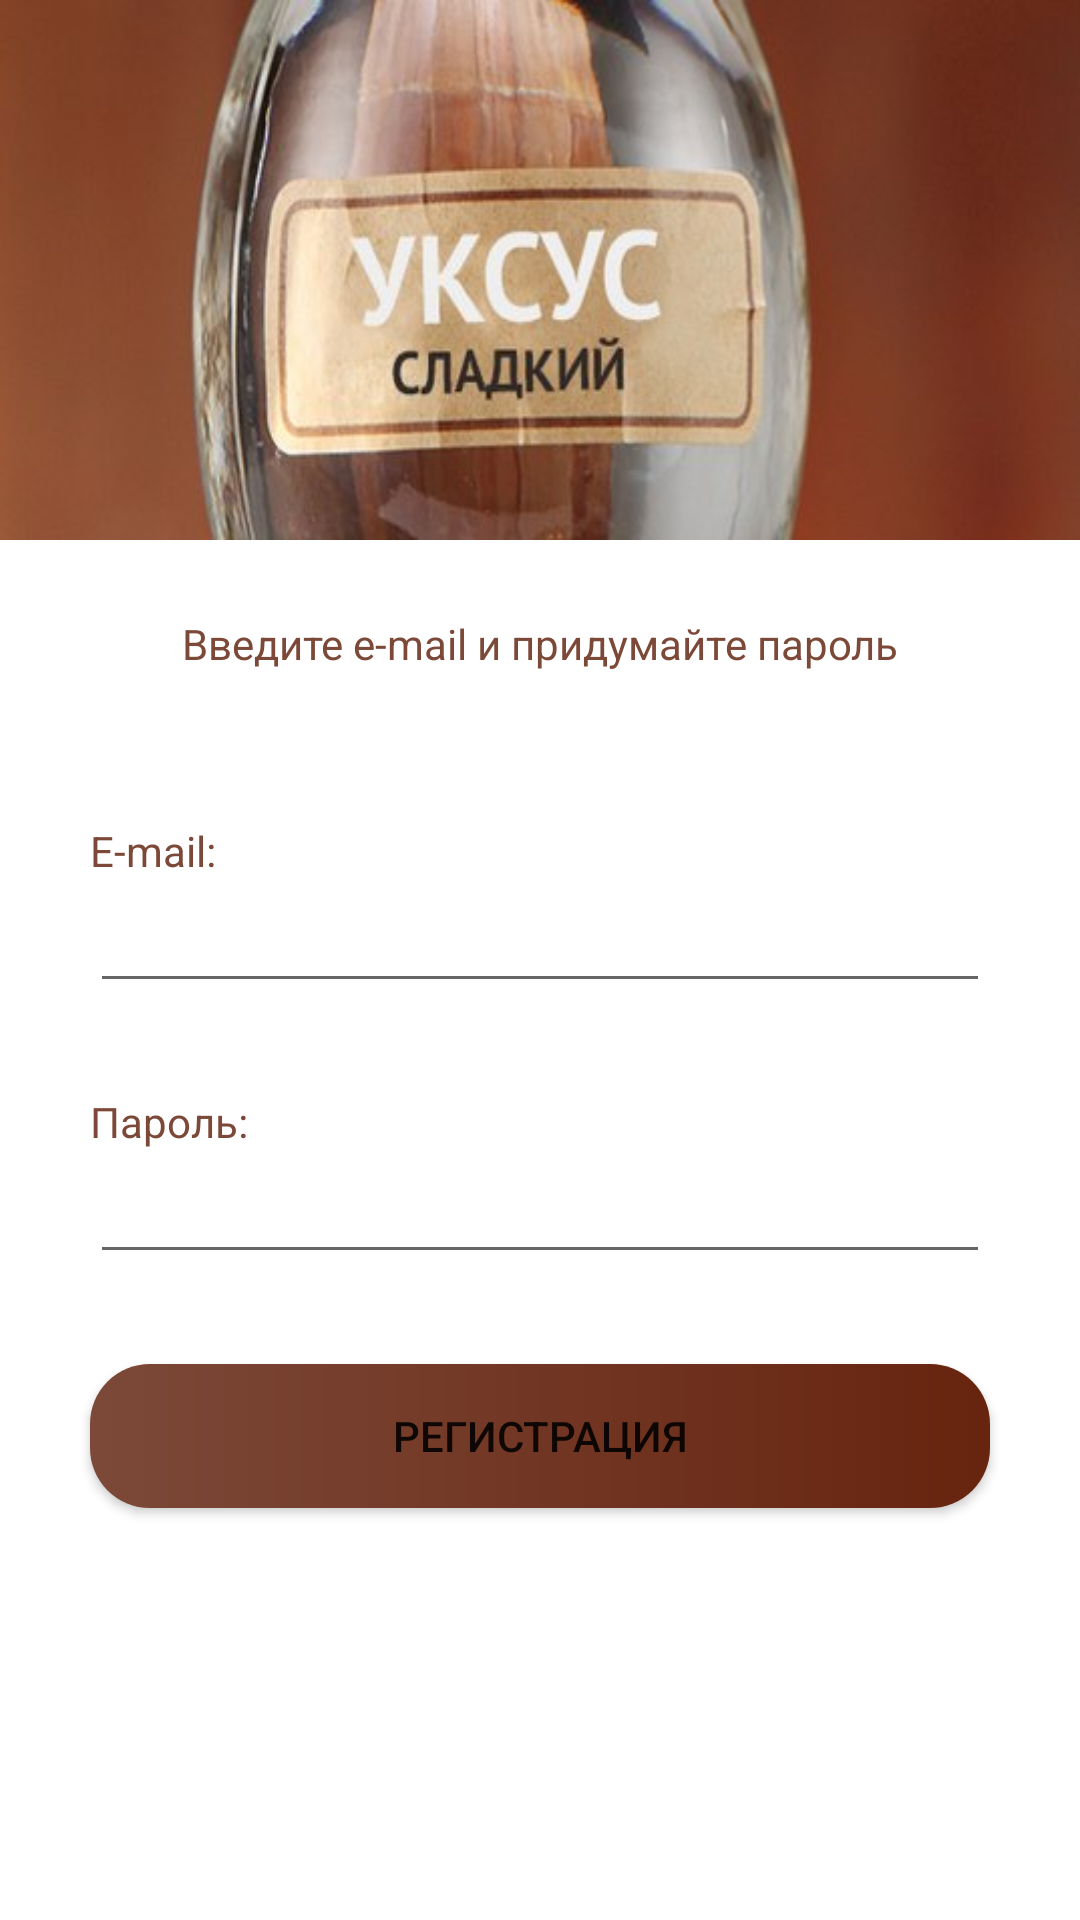

Android layout source for this screen:
<!-- AndroidManifest.xml: application theme Theme.SweetVinegar -->
<!-- res/layout/activity_create_user.xml -->
<?xml version="1.0" encoding="utf-8"?>
<LinearLayout xmlns:android="http://schemas.android.com/apk/res/android"
    xmlns:app="http://schemas.android.com/apk/res-auto"
    xmlns:tools="http://schemas.android.com/tools"
    android:layout_width="match_parent"
    android:layout_height="match_parent"
    android:orientation="vertical"
    tools:context=".activities.CreateUserActivity">

    <TextView
        android:layout_width="match_parent"
        android:layout_height="180dp"
        android:layout_marginBottom="25dp"
        android:background="@drawable/vinegar"
        android:fontFamily="cursive"
        android:paddingVertical="70dp"
        android:textColor="#000"
        android:textSize="30sp" />

    <TextView
        android:layout_width="match_parent"
        android:layout_height="wrap_content"
        android:text="Введите e-mail и придумайте пароль"
        android:textAlignment="center"
        android:textColor="@color/purple_700"
        android:layout_marginBottom="50dp"/>

    <TextView
        android:layout_width="match_parent"
        android:layout_height="wrap_content"
        android:layout_marginHorizontal="30dp"
        android:text="E-mail:"
        android:textColor="@color/purple_700" />

    <EditText
        android:id="@+id/edit_text_e_mail_create_user"
        android:layout_width="match_parent"
        android:layout_height="wrap_content"
        android:layout_marginHorizontal="30dp"
        android:layout_marginBottom="30dp" />

    <TextView
        android:layout_width="match_parent"
        android:layout_height="wrap_content"
        android:layout_marginHorizontal="30dp"
        android:text="Пароль:"
        android:textColor="@color/purple_700" />

    <EditText
        android:id="@+id/edit_text_password_create_user"
        android:layout_width="match_parent"
        android:layout_height="wrap_content"
        android:layout_marginHorizontal="30dp"
        android:layout_marginBottom="30dp" />

    <Button
        android:id="@+id/create_user_btn"
        android:layout_width="match_parent"
        android:layout_height="wrap_content"
        android:layout_marginHorizontal="30dp"
        android:layout_marginBottom="20dp"
        android:background="@drawable/button_bg"
        android:onClick="btnCreate"
        android:text="Регистрация" />

</LinearLayout>
<!-- resources referenced by this layout -->
<resources>
  <color name="purple_700">#7C4938</color>
  <!-- drawable button_bg (drawable) -->
  <?xml version="1.0" encoding="utf-8"?>
  <shape xmlns:android="http://schemas.android.com/apk/res/android">
      <gradient
          android:endColor="@color/teal_200"
          android:startColor="@color/purple_700"></gradient>
      <corners android:radius="20dp">
      </corners>
  </shape>
  <!-- drawable vinegar: jpg bitmap (drawable, 21431 bytes) -->
  <style name="Theme.SweetVinegar" parent="Theme.MaterialComponents.DayNight.DarkActionBar">
          
          <item name="colorPrimary">@color/purple_500</item>
          <item name="colorPrimaryVariant">@color/purple_700</item>
          <item name="colorOnPrimary">@color/white</item>
          
          <item name="colorSecondary">@color/teal_200</item>
          <item name="colorSecondaryVariant">@color/teal_700</item>
          <item name="colorOnSecondary">@color/black</item>
          
          <item name="android:statusBarColor" tools:targetApi="l">?attr/colorPrimaryVariant</item>
          
      </style>
  <color name="teal_200">#67240F</color>
  <color name="purple_500">#BD6A50</color>
  <color name="white">#FFFFFF</color>
  <color name="teal_700">#170E0B</color>
  <color name="black">#FF000000</color>
</resources>
